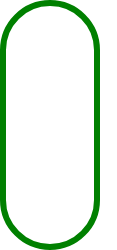
t = 0.00 s
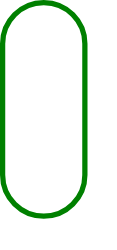
t = 0.38 s
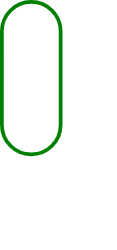
t = 1.13 s
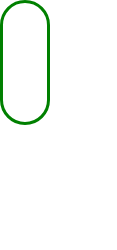
t = 1.50 s
t = 1.88 s: frame unchanged from t = 1.13 s, image omitted
t = 2.63 s: frame unchanged from t = 0.38 s, image omitted

The animated SVG that drew these frames (rendered in a browser with its animation timeline set to each time). Animation: 1 SMIL element (animateTransform=1); one cycle of 3.00 s, repeats indefinitely.

<svg width="117" height="250" xmlns="http://www.w3.org/2000/svg"><g transform="translate(0)"><g style="stroke:green;stroke-width:6;"><g style="fill:transparent;"><rect x="3" y="3" width="94" height="244" rx="47" ry="47"><animateTransform attributeType="xml" attributeName="transform" type="scale" values="1,1; 0.5,0.5; 1,1" begin="0s" dur="3s" repeatCount="indefinite"></animateTransform></rect></g></g></g></svg>
